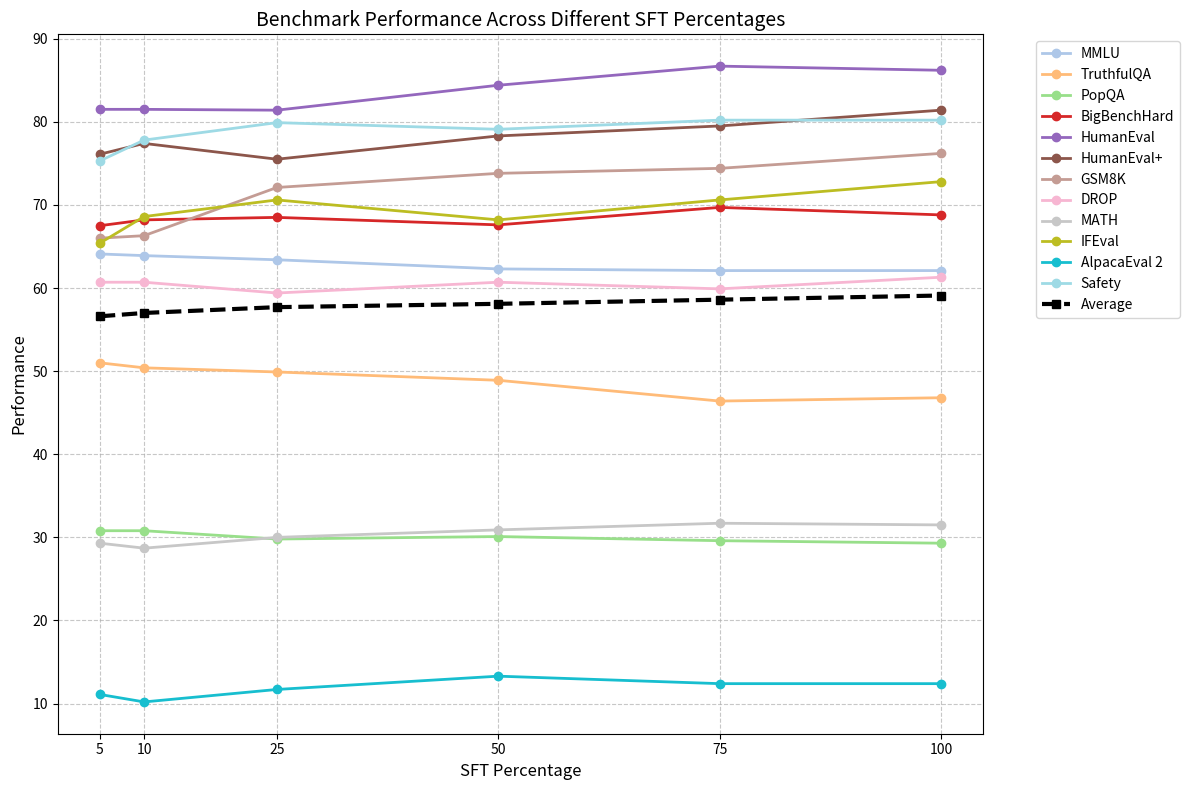

This figure's Python source:
benchmark_data = {
    "Avg.": {
        "eval_setting": "",
        "sft_5": 56.6,
        "sft_10": 57.0,
        "sft_25": 57.7,
        "sft_50": 58.1,
        "sft_75": 58.6,
        "sft_full": 59.1
    },
    "MMLU": {
        "eval_setting": "5 shot",
        "sft_5": 64.1,
        "sft_10": 63.9,
        "sft_25": 63.4,
        "sft_50": 62.3,
        "sft_75": 62.1,
        "sft_full": 62.1
    },
    "TruthfulQA": {
        "eval_setting": "6 shot",
        "sft_5": 51.0,
        "sft_10": 50.4,
        "sft_25": 49.9,
        "sft_50": 48.9,
        "sft_75": 46.4,
        "sft_full": 46.8
    },
    "PopQA": {
        "eval_setting": "15 shot",
        "sft_5": 30.8,
        "sft_10": 30.8,
        "sft_25": 29.8,
        "sft_50": 30.1,
        "sft_75": 29.6,
        "sft_full": 29.3
    },
    "BigBenchHard": {
        "eval_setting": "3 shot, CoT",
        "sft_5": 67.5,
        "sft_10": 68.2,
        "sft_25": 68.5,
        "sft_50": 67.6,
        "sft_75": 69.7,
        "sft_full": 68.8
    },
    "HumanEval": {
        "eval_setting": "pass@10",
        "sft_5": 81.5,
        "sft_10": 81.5,
        "sft_25": 81.4,
        "sft_50": 84.4,
        "sft_75": 86.7,
        "sft_full": 86.2
    },
    "HumanEval+": {
        "eval_setting": "pass@10",
        "sft_5": 76.1,
        "sft_10": 77.4,
        "sft_25": 75.5,
        "sft_50": 78.3,
        "sft_75": 79.5,
        "sft_full": 81.4
    },
    "GSM8K": {
        "eval_setting": "8 shot, CoT",
        "sft_5": 66.0,
        "sft_10": 66.3,
        "sft_25": 72.1,
        "sft_50": 73.8,
        "sft_75": 74.4,
        "sft_full": 76.2
    },
    "DROP": {
        "eval_setting": "3 shot",
        "sft_5": 60.7,
        "sft_10": 60.7,
        "sft_25": 59.4,
        "sft_50": 60.7,
        "sft_75": 59.9,
        "sft_full": 61.3
    },
    "MATH": {
        "eval_setting": "4 shot CoT, Flex",
        "sft_5": 29.3,
        "sft_10": 28.7,
        "sft_25": 30.0,
        "sft_50": 30.9,
        "sft_75": 31.7,
        "sft_full": 31.5
    },
    "IFEval": {
        "eval_setting": "Strict",
        "sft_5": 65.4,
        "sft_10": 68.6,
        "sft_25": 70.6,
        "sft_50": 68.2,
        "sft_75": 70.6,
        "sft_full": 72.8
    },
    "AlpacaEval 2": {
        "eval_setting": "LC % win",
        "sft_5": 11.1,
        "sft_10": 10.2,
        "sft_25": 11.7,
        "sft_50": 13.3,
        "sft_75": 12.4,
        "sft_full": 12.4
    },
    "Safety": {
        "eval_setting": "",
        "sft_5": 75.3,
        "sft_10": 77.8,
        "sft_25": 79.9,
        "sft_50": 79.1,
        "sft_75": 80.2,
        "sft_full": 80.2
    }
}

import matplotlib.pyplot as plt
import numpy as np

# Create x-axis values (SFT percentages)
x_values = [5, 10, 25, 50, 75, 100]  # 100 represents full SFT

# Create figure and axis with a larger size
plt.figure(figsize=(12, 8))

# Color palette for different lines
colors = plt.cm.tab20(np.linspace(0, 1, len(benchmark_data)))

# Plot each benchmark
for (benchmark, data), color in zip(benchmark_data.items(), colors):
    if benchmark != "Avg.":  # Skip the average for now
        y_values = [
            data["sft_5"],
            data["sft_10"],
            data["sft_25"],
            data["sft_50"],
            data["sft_75"],
            data["sft_full"]
        ]
        plt.plot(x_values, y_values, marker='o', label=benchmark, color=color, linewidth=2)

# Add the average line with higher emphasis
avg_values = [
    benchmark_data["Avg."]["sft_5"],
    benchmark_data["Avg."]["sft_10"],
    benchmark_data["Avg."]["sft_25"],
    benchmark_data["Avg."]["sft_50"],
    benchmark_data["Avg."]["sft_75"],
    benchmark_data["Avg."]["sft_full"]
]
plt.plot(x_values, avg_values, 'k--', label='Average', linewidth=3, marker='s')

# Customize the plot
plt.xlabel('SFT Percentage', fontsize=12)
plt.ylabel('Performance', fontsize=12)
plt.title('Benchmark Performance Across Different SFT Percentages', fontsize=14)
plt.grid(True, linestyle='--', alpha=0.7)
plt.legend(bbox_to_anchor=(1.05, 1), loc='upper left', fontsize=10)

# Set x-axis ticks
plt.xticks(x_values)

# Adjust layout to prevent label cutoff
plt.tight_layout()

# Show the plot
plt.show()

# Optional: Create a second plot focusing on specific benchmarks of interest
plt.figure(figsize=(12, 8))

# Define specific benchmarks and their colors
plot_config = {
    'Avg.': '#0a3235',         # Black for average
    'TruthfulQA': '#b11bE8',   # Coral red
    'HumanEval+': '#f0529c',   # Turquoise
    'Safety': '#105257',       # Light blue
    'GSM8K': '#0fcb8c'         # Sage green
}

# Plot each benchmark with its specified color
for benchmark, color in plot_config.items():
    data = benchmark_data[benchmark]
    y_values = [
        data["sft_5"],
        data["sft_10"],
        data["sft_25"],
        data["sft_50"],
        data["sft_75"],
        data["sft_full"]
    ]
    # Make average line dashed and thicker
    if benchmark == 'Avg.':
        plt.plot(x_values, y_values, '--', marker='s', label=benchmark, 
                color=color, linewidth=3)
    else:
        plt.plot(x_values, y_values, marker='o', label=benchmark, 
                color=color, linewidth=2)

# Customize the focused plot
plt.xlabel('SFT Percentage', fontsize=12)
plt.ylabel('Performance', fontsize=12)
# plt.title('Selected Benchmark Performance Trends', fontsize=14)
plt.grid(True, linestyle='--', alpha=0.7)
plt.legend(fontsize=10)
plt.xticks(x_values)

# Adjust layout
plt.tight_layout()

# Show the plot
# plt.show()

plt.savefig('downsampling.pdf', bbox_inches='tight', dpi=300)
plt.close()